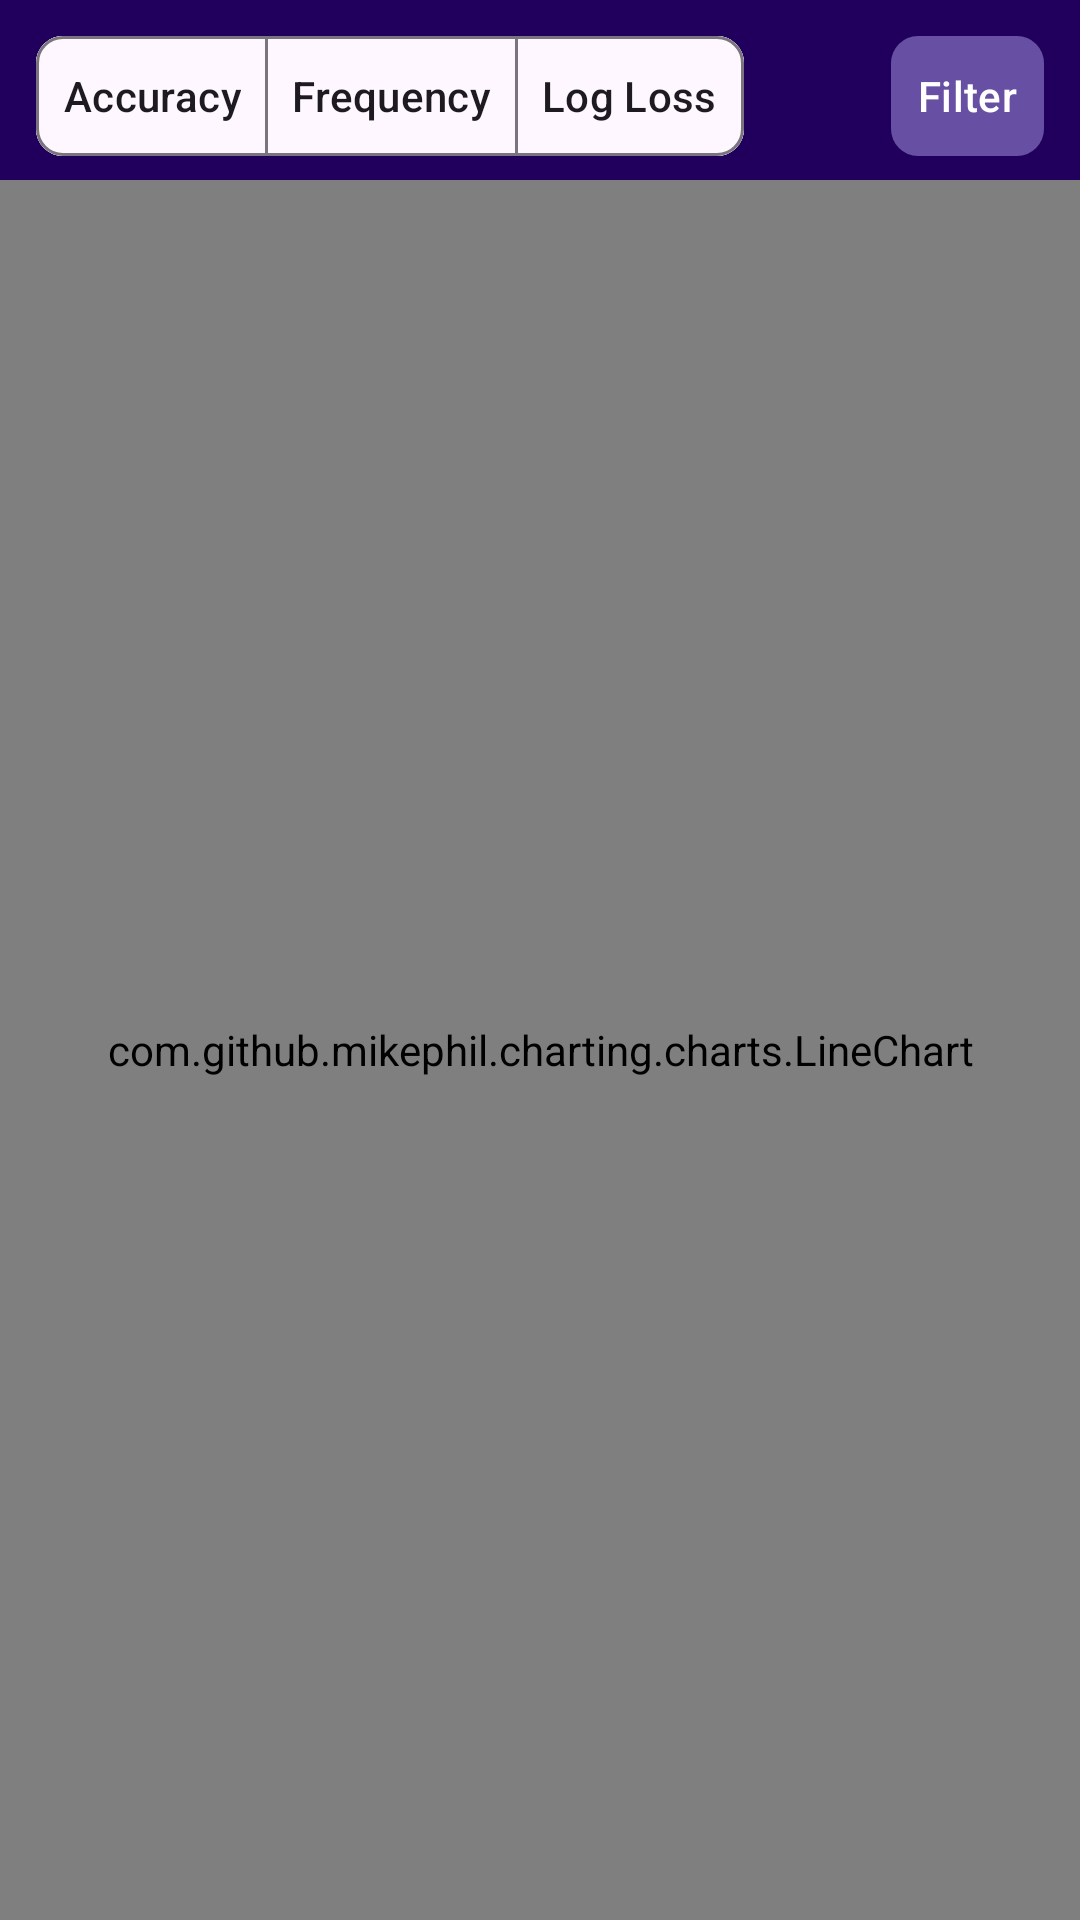

The Android layout XML behind this screen, and the referenced resources:
<!-- AndroidManifest.xml: application theme Theme.Calibrate -->
<!-- res/layout/frag_graph.xml -->
<?xml version="1.0" encoding="utf-8"?>
<androidx.coordinatorlayout.widget.CoordinatorLayout xmlns:android="http://schemas.android.com/apk/res/android"
    xmlns:app="http://schemas.android.com/apk/res-auto"
    android:layout_width="match_parent"
    android:layout_height="match_parent"
    android:background="?attr/colorOnPrimaryContainer">

    <LinearLayout
        android:orientation="vertical"
        android:layout_width="match_parent"
        android:layout_height="match_parent">

        <LinearLayout
            android:id="@+id/filterBar"
            android:layout_width="match_parent"
            android:layout_height="wrap_content"
            android:paddingStart="12dp"
            android:paddingEnd="12dp"
            android:paddingTop="8dp"
            android:paddingBottom="4dp"
            android:gravity="end">

            <com.google.android.material.button.MaterialButtonToggleGroup
                android:id="@+id/toggleGroup"
                android:layout_width="wrap_content"
                android:layout_height="wrap_content"
                android:layout_gravity="end"
                app:singleSelection="true"
                app:selectionRequired="true">

                <com.google.android.material.button.MaterialButton
                    android:id="@+id/btnCalib"
                    android:layout_width="wrap_content"
                    android:layout_height="wrap_content"
                    android:text="@string/calibration"
                    android:minWidth="0dp"
                    android:paddingStart="9dp"
                    android:paddingEnd="9dp"
                    app:cornerRadius="9dp"
                    android:checkable="true"
                    style="@style/calibrate.OutlinedButton"/>

                <com.google.android.material.button.MaterialButton
                    android:id="@+id/btnSharp"
                    android:layout_width="wrap_content"
                    android:layout_height="wrap_content"
                    android:minWidth="0dp"
                    android:paddingStart="9dp"
                    android:paddingEnd="9dp"
                    app:cornerRadius="9dp"
                    android:text="@string/sharpness"
                    android:checkable="true"
                    style="@style/calibrate.OutlinedButton"/>

                <com.google.android.material.button.MaterialButton
                    android:id="@+id/btnScore"
                    android:checkable="true"
                    android:layout_width="wrap_content"
                    android:layout_height="wrap_content"
                    android:text="@string/score"
                    android:minWidth="0dp"
                    android:paddingStart="9dp"
                    android:paddingEnd="9dp"
                    app:cornerRadius="9dp"
                    style="@style/calibrate.OutlinedButton"/>
            </com.google.android.material.button.MaterialButtonToggleGroup>

            <Space android:layout_width="0dp" android:layout_height="wrap_content" android:layout_weight="1"/>

            <com.google.android.material.button.MaterialButton
                android:id="@+id/btnFilter"
                android:layout_width="wrap_content"
                android:layout_height="wrap_content"
                android:text="@string/filter"
                android:minWidth="0dp"
                android:paddingStart="9dp"
                android:paddingEnd="9dp"
                app:cornerRadius="9dp"
                app:icon="@drawable/ic_filter_24"
                app:iconGravity="textStart"/>
        </LinearLayout>

        <com.github.mikephil.charting.charts.LineChart
            android:id="@+id/chart"
            android:layout_width="match_parent"
            android:layout_height="0dp"
            android:layout_weight="1"/>

        <com.github.mikephil.charting.charts.BarChart
            android:id="@+id/sharpnessChart"
            android:layout_width="match_parent"
            android:layout_height="0dp"
            android:visibility="gone"
            android:layout_weight="1"/>

        <TextView
            android:id="@+id/tvEmpty"
            android:layout_width="match_parent"
            android:layout_height="wrap_content"
            android:text="@string/no_data_to_display"
            android:gravity="center"
            android:padding="16dp"
            android:visibility="gone"/>
    </LinearLayout>
</androidx.coordinatorlayout.widget.CoordinatorLayout>
<!-- resources referenced by this layout -->
<resources>
  <string name="calibration">Accuracy</string>
  <string name="filter">Filter</string>
  <string name="no_data_to_display">No data to display</string>
  <string name="score">Log Loss</string>
  <string name="sharpness">Frequency</string>
  <style name="calibrate.OutlinedButton" parent="Widget.Material3.Button.OutlinedButton">
          <item name="android:backgroundTint">@color/outlined_button_tint</item>
          <item name="android:textColor">@color/outlined_button_stroke</item>
          <item name="android:paddingStart">6dp</item>
          <item name="android:paddingEnd">6dp</item>
      </style>
  <style name="Theme.Calibrate" parent="Theme.Material3.DayNight.NoActionBar">
          <item name="materialAlertDialogTheme">@style/ThemeOverlay.Material3.MaterialAlertDialog</item>
      </style>
</resources>
